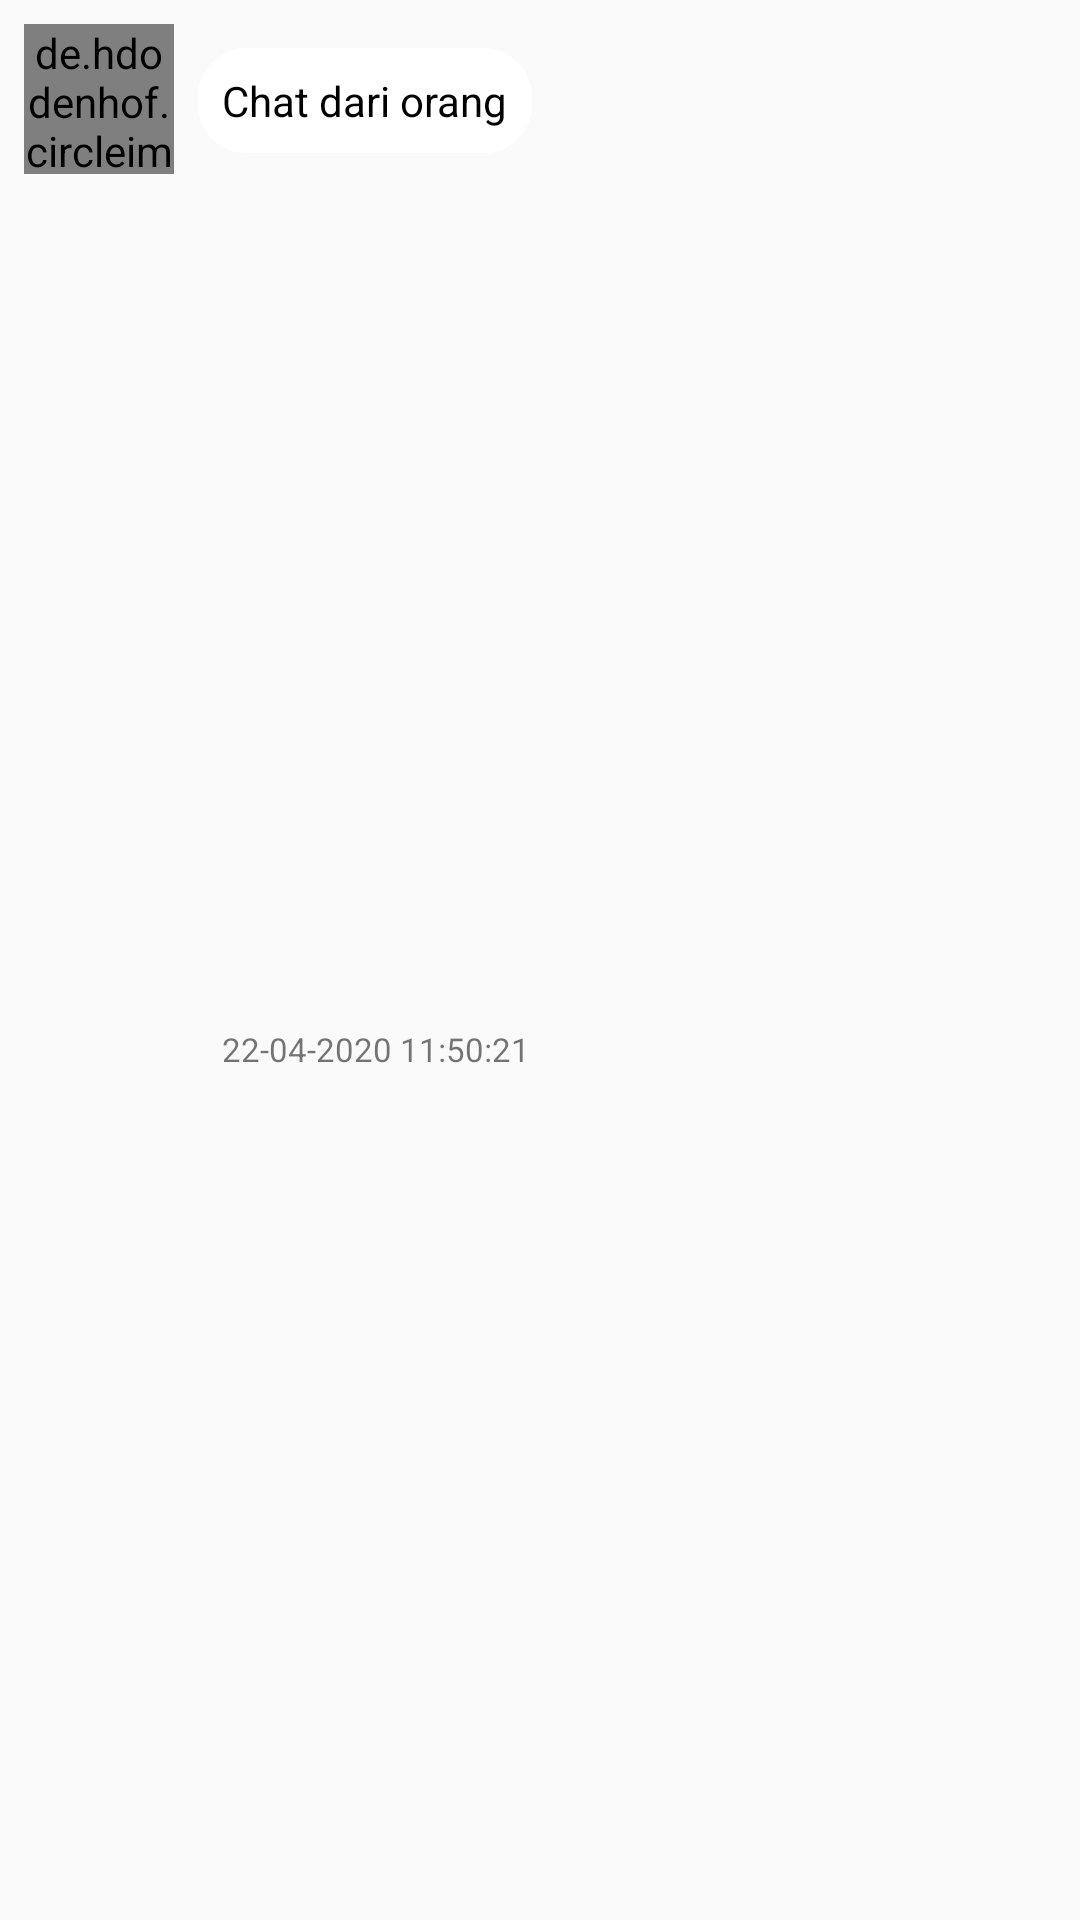

Reconstruct the res/layout file that produces this screen, plus the resources it refers to.
<!-- AndroidManifest.xml: application theme AppTheme -->
<!-- res/layout/chat_from.xml -->
<?xml version="1.0" encoding="utf-8"?>
<androidx.constraintlayout.widget.ConstraintLayout
    xmlns:android="http://schemas.android.com/apk/res/android"
    xmlns:app="http://schemas.android.com/apk/res-auto"
    xmlns:tools="http://schemas.android.com/tools"
    android:layout_width="match_parent"
    android:layout_height="wrap_content"
    android:layout_marginBottom="@dimen/margin_normal">

    <TextView
        android:id="@+id/id_text_from"
        android:layout_width="wrap_content"
        android:layout_height="wrap_content"
        android:layout_marginStart="@dimen/margin_small"
        android:layout_marginTop="@dimen/margin_small"
        android:text="@string/chat_dari_orang"
        android:background="@drawable/white_corner"
        android:padding="@dimen/margin_small"
        style="@style/text"
        android:maxWidth="240dp"
        app:layout_constraintStart_toEndOf="@+id/id_image_from"
        app:layout_constraintTop_toTopOf="@+id/id_image_from"/>

    <TextView
        android:id="@+id/id_tanggal_from"
        android:layout_width="wrap_content"
        android:layout_height="wrap_content"
        android:layout_marginTop="@dimen/margin_small"
        android:paddingEnd="@dimen/margin_small"
        android:paddingStart="@dimen/margin_small"
        android:text="@string/_22_04_2020_11_50_21"
        android:textSize="11sp"
        app:layout_constraintBottom_toBottomOf="parent"
        app:layout_constraintStart_toStartOf="@+id/id_text_from"
        app:layout_constraintTop_toBottomOf="@+id/id_text_from"/>

    <de.hdodenhof.circleimageview.CircleImageView
        android:id="@+id/id_image_from"
        android:layout_width="@dimen/layout_very_large"
        android:layout_height="@dimen/layout_very_large"
        android:src="@drawable/ic_photo"
        app:civ_border_color="@android:color/black"
        android:layout_marginStart="@dimen/margin_small"
        android:layout_marginTop="@dimen/margin_small"
        app:layout_constraintStart_toStartOf="parent"
        app:layout_constraintTop_toTopOf="parent"/>

</androidx.constraintlayout.widget.ConstraintLayout>
<!-- resources referenced by this layout -->
<resources>
  <dimen name="layout_very_large">50dp</dimen>
  <dimen name="margin_normal">12dp</dimen>
  <dimen name="margin_small">8dp</dimen>
  <!-- drawable ic_photo (drawable) -->
  <vector android:height="24dp" android:tint="#636363"
      android:viewportHeight="24.0" android:viewportWidth="24.0"
      android:width="24dp" xmlns:android="http://schemas.android.com/apk/res/android">
      <path android:fillColor="#FF000000" android:pathData="M3,4L3,1h2v3h3v2L5,6v3L3,9L3,6L0,6L0,4h3zM6,10L6,7h3L9,4h7l1.83,2L21,6c1.1,0 2,0.9 2,2v12c0,1.1 -0.9,2 -2,2L5,22c-1.1,0 -2,-0.9 -2,-2L3,10h3zM13,19c2.76,0 5,-2.24 5,-5s-2.24,-5 -5,-5 -5,2.24 -5,5 2.24,5 5,5zM9.8,14c0,1.77 1.43,3.2 3.2,3.2s3.2,-1.43 3.2,-3.2 -1.43,-3.2 -3.2,-3.2 -3.2,1.43 -3.2,3.2z"/>
  </vector>
  <!-- drawable white_corner (drawable) -->
  <?xml version="1.0" encoding="utf-8"?>
  <shape xmlns:android="http://schemas.android.com/apk/res/android" android:shape="rectangle">
  
      <solid android:color="@color/white"/>
      <corners android:radius="@dimen/margin_medium"/>
  
  
  </shape>
  <string name="_22_04_2020_11_50_21">22-04-2020 11:50:21</string>
  <string name="chat_dari_orang">Chat dari orang</string>
  <style name="text">
          <item name="android:layout_width">wrap_content</item>
          <item name="android:layout_height">wrap_content</item>
          <item name="android:textSize">@dimen/font_small</item>
          <item name="android:textColor">@color/black</item>
      </style>
  <style name="AppTheme" parent="Theme.AppCompat.Light.NoActionBar">
          
          <item name="colorPrimary">@color/colorPrimary</item>
          <item name="colorPrimaryDark">@color/colorPrimaryDark</item>
          <item name="colorAccent">@color/colorAccent</item>
      </style>
  <color name="white">#fff</color>
  <dimen name="margin_medium">16dp</dimen>
  <dimen name="font_small">14sp</dimen>
  <color name="black">#000</color>
  <color name="colorPrimary">#1c8ef9</color>
  <color name="colorPrimaryDark">#0F7ADD</color>
  <color name="colorAccent">#46A3FB</color>
</resources>
